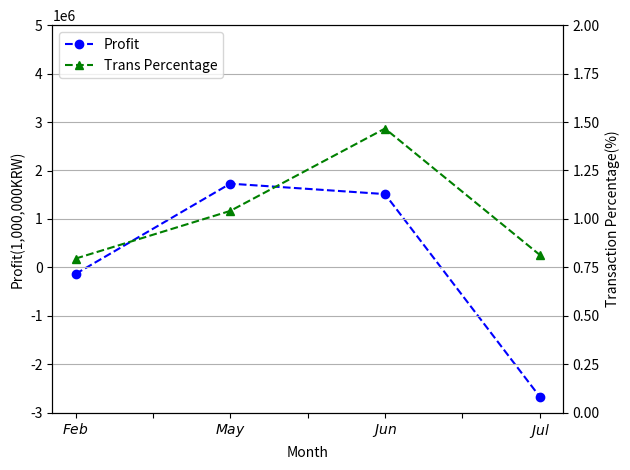

Python code for this plot:
# Upbit 2019 BTC 수익 - 거래량 비율
import numpy as np
import matplotlib.pyplot as plt

x = ['Feb','May','Jun','Jul']
y1 = [-135473,1728400,1513153,-2666093]
y2 = [0.795355188,1.041418229,1.466439247,0.815025034]
# y3 = data_set['data3']

fig, ax1 = plt.subplots()
ax2 = ax1.twinx()

# plot with properties

line1 = ax1.plot(np.arange(len(x)), y1, color='b', linestyle='--', marker='o', label='Profit')
line2 = ax2.plot(np.arange(len(x)), y2, color='g', linestyle='--', marker='^', label='Trans Percentage')
# line3 = ax2.plot(np.arange(len(x)), y3, color='r', linestyle='--', marker='s', label=title[3])

# plot without x sorting
ax1.set_xticklabels(['$Jan$','$Feb$','','$May$','','$Jun$','','$Jul$'])
ax1.set_xlabel('Month')
ax1.set_ylabel('Profit(1,000,000KRW)')
ax2.set_ylabel('Transaction Percentage(%)')

# set y limit
ax1.set_ylim(-3000000, 5000000)
ax2.set_ylim(0, 2.0)

# plot legend for all y axis
lines = line1 + line2
labels = [l.get_label() for l in lines]
plt.legend(lines, labels, loc=2)

plt.grid(True)

# fig.grid(False)

fig.tight_layout()
fig.savefig('Upbit-BTC2019-profit-percent.png', dpi=1000)
# fig.savefig('Bithumb-BTC2018-trans-profit.eps', format='eps', dpi=1000)
plt.show()
